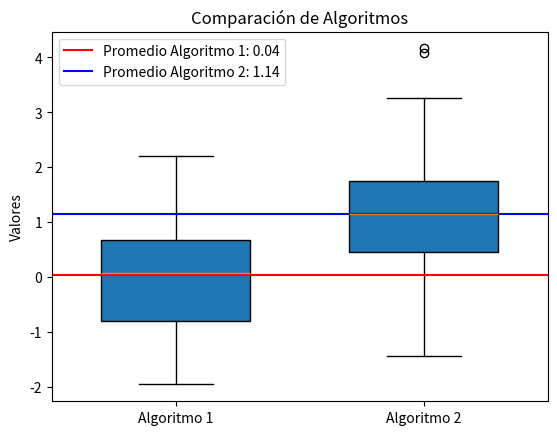

The matplotlib source for this figure:
import matplotlib.pyplot as plt
import numpy as np

# Generar datos aleatorios para los algoritmos 1 y 2
data_algoritmo1 = np.random.normal(loc=0, scale=1, size=100)
data_algoritmo2 = np.random.normal(loc=1, scale=1, size=100)  # Cambia loc para el algoritmo 2

print(data_algoritmo1, data_algoritmo2)

# Calcular el promedio de los datos para los algoritmos 1 y 2
promedio_algoritmo1 = np.mean(data_algoritmo1)
promedio_algoritmo2 = np.mean(data_algoritmo2)

# Crear el gráfico de caja y bigotes para el algoritmo 1
plt.boxplot(data_algoritmo1, positions=[1], widths=0.6, patch_artist=True)

# Crear el gráfico de caja y bigotes para el algoritmo 2
plt.boxplot(data_algoritmo2, positions=[2], widths=0.6, patch_artist=True)

# Añadir líneas horizontales para los promedios
plt.axhline(y=promedio_algoritmo1, color='r', linestyle='-', label=f'Promedio Algoritmo 1: {promedio_algoritmo1:.2f}')
plt.axhline(y=promedio_algoritmo2, color='b', linestyle='-', label=f'Promedio Algoritmo 2: {promedio_algoritmo2:.2f}')

# Ajustar posición de las etiquetas en el eje x
plt.xticks([1, 2], ['Algoritmo 1', 'Algoritmo 2'])

# Añadir título y etiquetas
plt.title('Comparación de Algoritmos')
plt.ylabel('Valores')

# Añadir leyenda
plt.legend()

# Mostrar el gráfico
plt.show()
